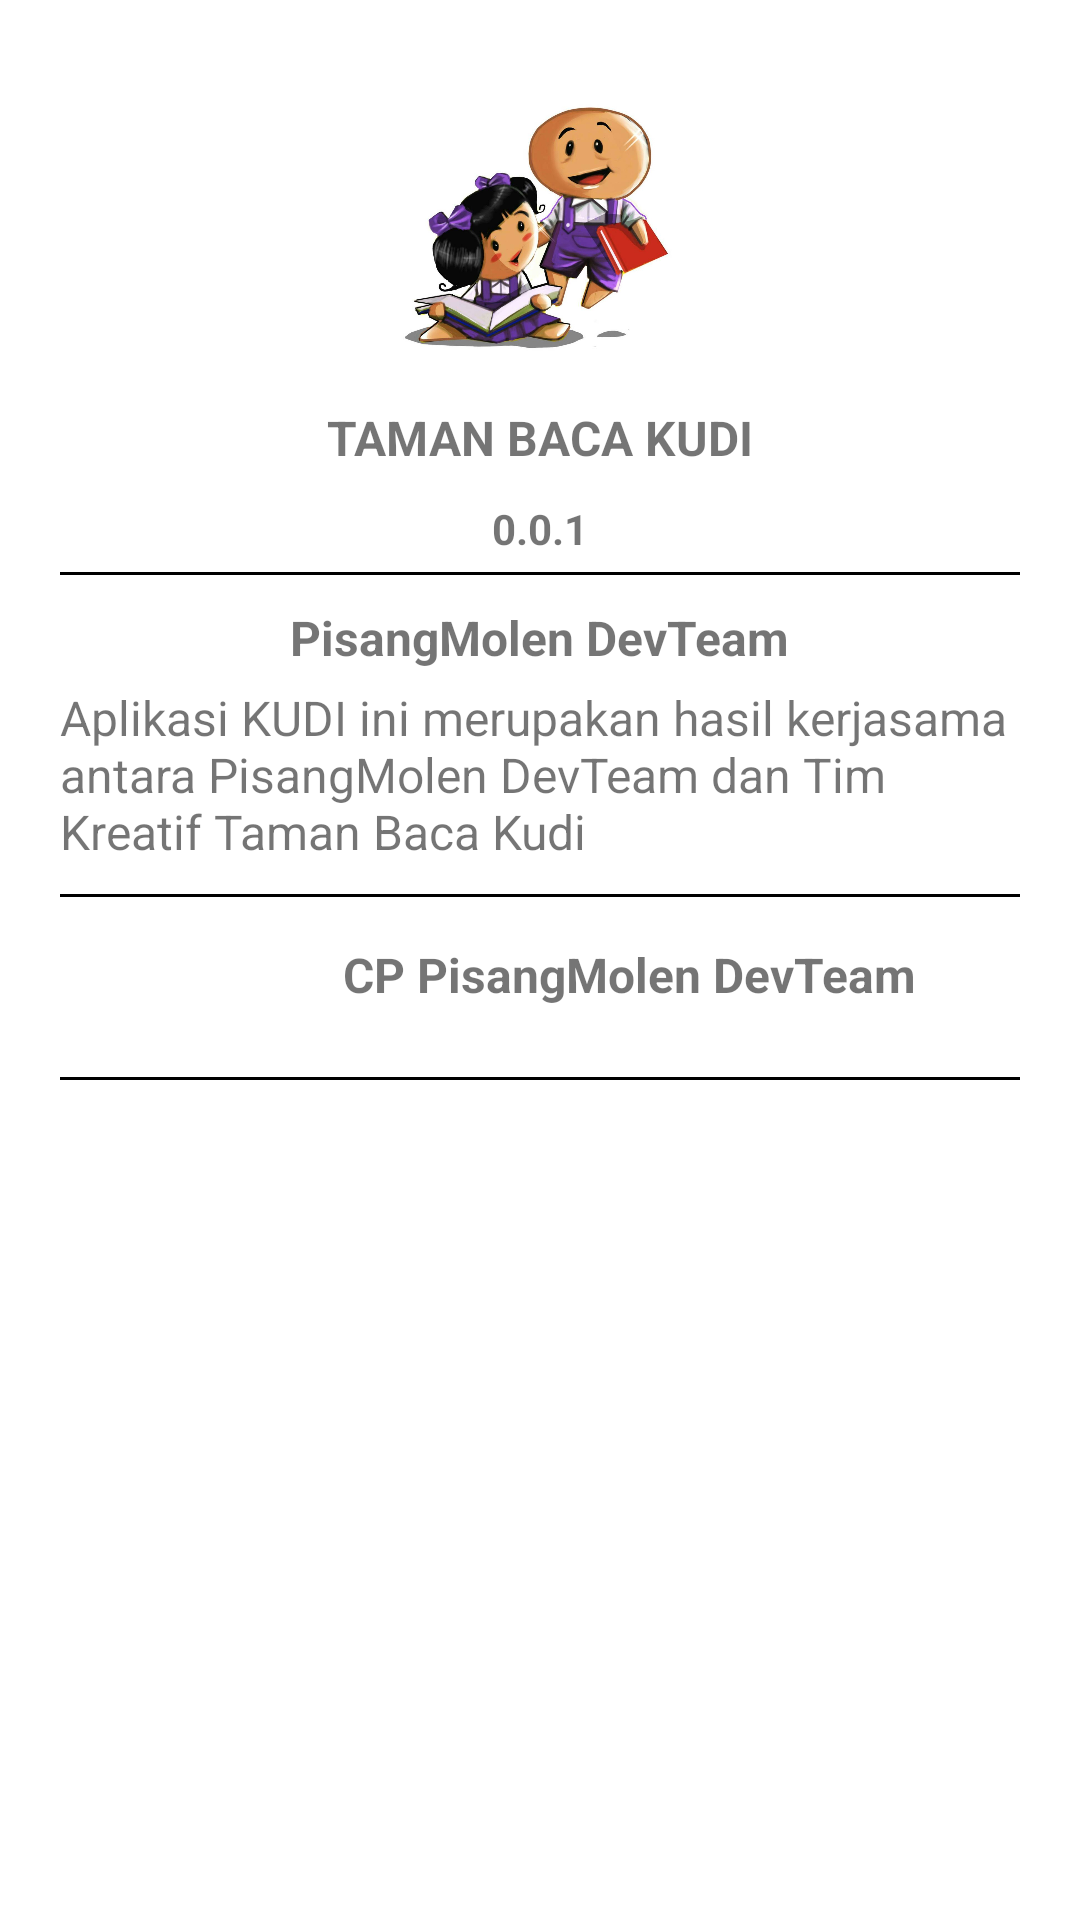

Android layout source for this screen:
<!-- AndroidManifest.xml: application theme AppTheme -->
<!-- res/layout/activity_about.xml -->
<?xml version="1.0" encoding="utf-8"?>
<LinearLayout
    xmlns:android="http://schemas.android.com/apk/res/android"
    xmlns:app="http://schemas.android.com/apk/res-auto"
    xmlns:tools="http://schemas.android.com/tools"
    android:layout_width="match_parent"
    android:layout_height="match_parent"
    android:gravity="center_horizontal"
    android:background="@color/white"
    android:orientation="vertical"
    android:padding="20dp"
    tools:context="team.kudi.dongengku.Activity.AboutActivity">
    <ImageView
        android:layout_width="100dp"
        android:layout_height="100dp"
        android:layout_margin="5dp"
        android:src="@drawable/logo_kudi"/>
    <TextView
        android:layout_width="wrap_content"
        android:layout_height="wrap_content"
        android:text="TAMAN BACA KUDI"
        android:layout_margin="5dp"
        android:textSize="16sp"
        android:textStyle="bold"/>
    <TextView
        android:layout_width="wrap_content"
        android:layout_height="wrap_content"
        android:layout_margin="5dp"
        android:textStyle="bold"
        android:text="@string/version"/>
    <LinearLayout
        android:layout_width="match_parent"
        android:layout_height="wrap_content"
        android:orientation="vertical">
        <View
            android:layout_width="match_parent"
            android:layout_height="1dp"
            android:background="@android:color/black"/>
        <TextView
            android:layout_width="wrap_content"
            android:layout_height="wrap_content"
            android:text="PisangMolen DevTeam"
            android:paddingTop="10dp"
            android:textSize="16sp"
            android:layout_gravity="center_horizontal"
            android:textStyle="bold"/>
        <TextView
            android:layout_width="wrap_content"
            android:layout_height="wrap_content"
            android:paddingTop="5dp"
            android:textSize="16sp"
            android:text="@string/about_dev"
            android:paddingBottom="10dp"/>
        <View
            android:layout_width="match_parent"
            android:layout_height="1dp"
            android:background="@android:color/black"/>
        <LinearLayout
            android:layout_width="match_parent"
            android:layout_height="wrap_content"
            android:gravity="center_horizontal"
            android:layout_marginTop="5dp"
            android:orientation="horizontal"
            android:id="@+id/rl_kontak_cp_dev"
            android:layout_gravity="center_horizontal"
            android:layout_marginBottom="5dp">
            <ImageView
                android:layout_width="50dp"
                android:layout_height="50dp"
                android:id="@+id/id_whatsapp"
                android:src="@drawable/ic_whatsapp_svg"/>
            <TextView
                android:layout_width="wrap_content"
                android:layout_height="wrap_content"
                android:text="CP PisangMolen DevTeam"
                android:paddingTop="10dp"
                android:textSize="16sp"
                android:layout_marginLeft="10dp"
                android:layout_gravity="center_horizontal"
                android:textStyle="bold"/>

        </LinearLayout>
        <View
            android:layout_width="match_parent"
            android:layout_height="1dp"
            android:background="@android:color/black"/>


    </LinearLayout>
</LinearLayout>
<!-- resources referenced by this layout -->
<resources>
  <color name="white">#ffffff</color>
  <!-- drawable logo_kudi: jpeg bitmap (drawable, 78264 bytes) -->
  <string name="about_dev">Aplikasi KUDI ini merupakan hasil kerjasama antara PisangMolen DevTeam dan Tim Kreatif Taman Baca Kudi</string>
  <string name="version">0.0.1</string>
  <style name="AppTheme" parent="Theme.AppCompat.Light.NoActionBar">
          
          <item name="colorPrimary">@color/colorPrimary</item>
          <item name="colorPrimaryDark">@color/colorPrimaryDark</item>
          <item name="colorAccent">@color/colorAccent</item>
  
      </style>
  <color name="colorPrimary">#a64ca6</color>
  <color name="colorPrimaryDark">#843c84</color>
  <color name="colorAccent">#009688</color>
</resources>
